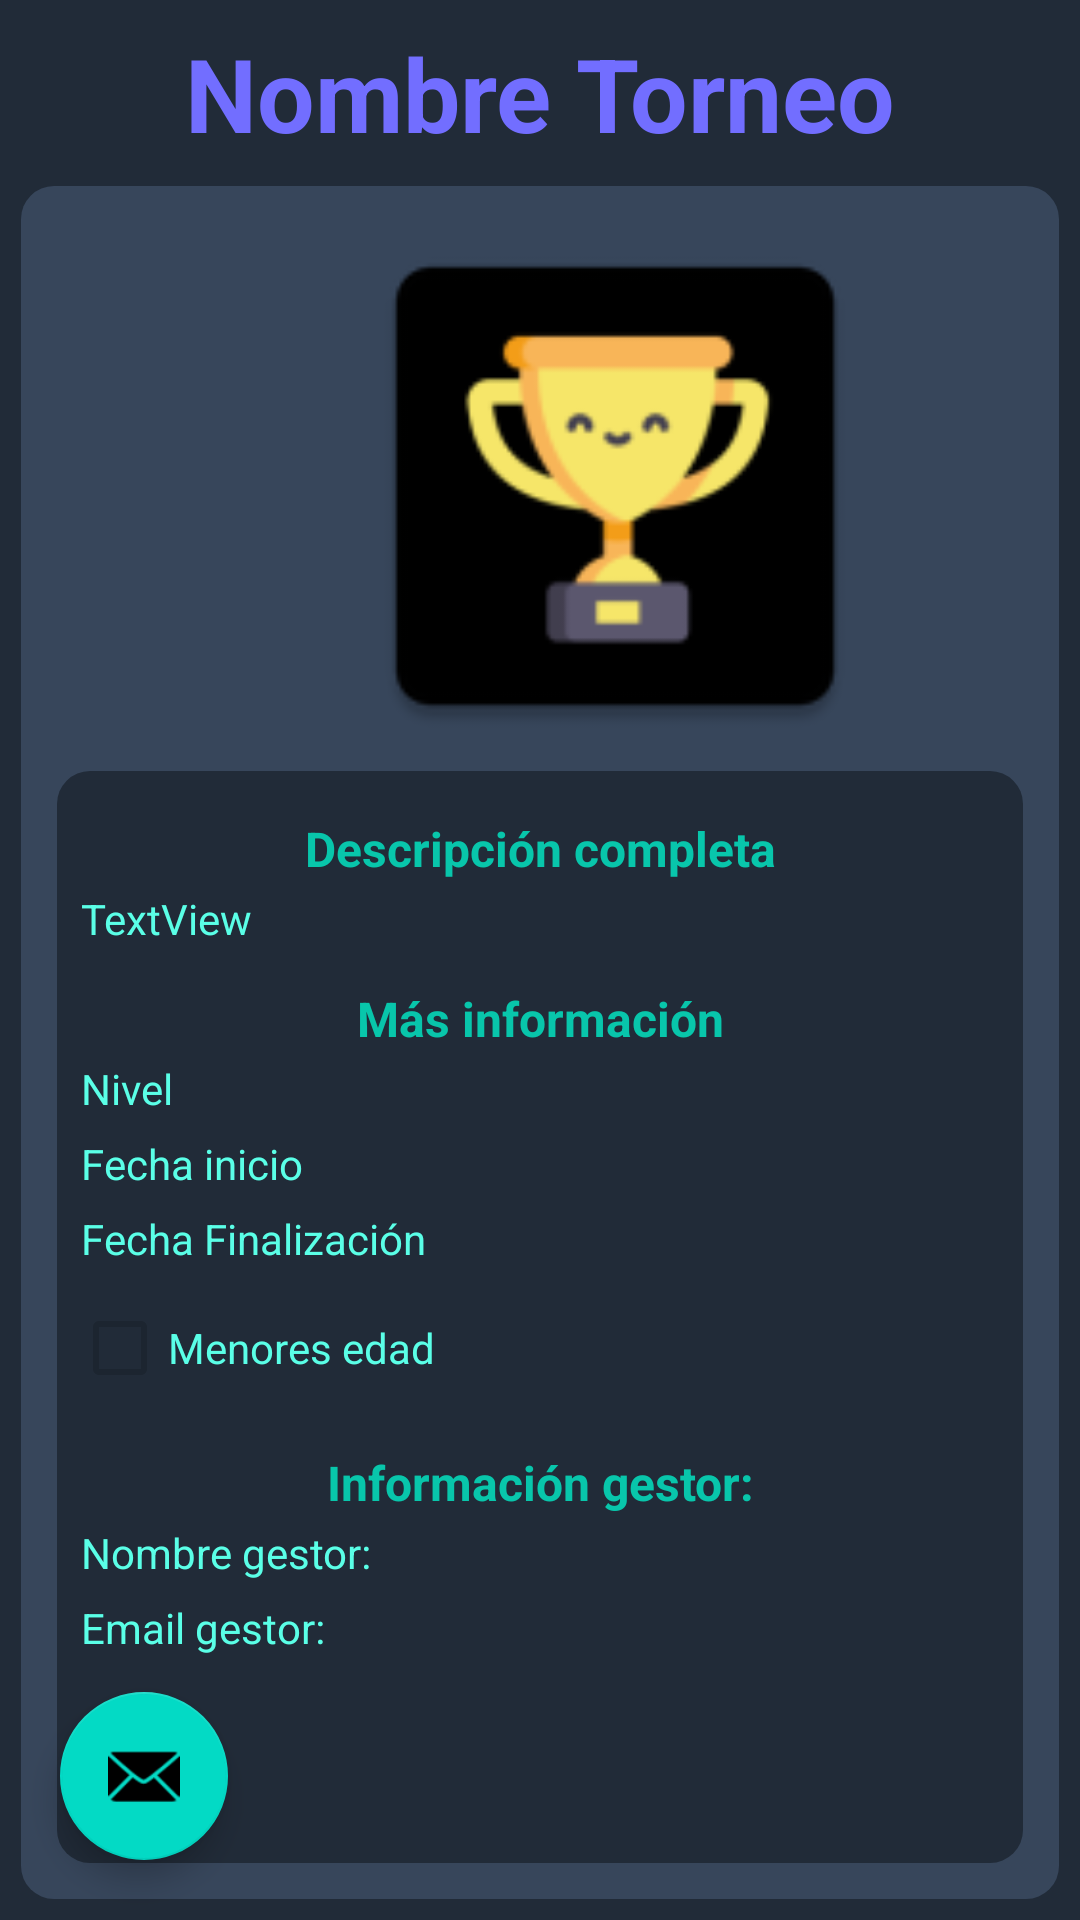

Here is an Android app screen rendered from its layout file. Give the layout XML and the strings, colors and styles it references.
<!-- AndroidManifest.xml: application theme Theme.SupremTournamentsApp -->
<!-- res/layout/fragment_torneo_individual.xml -->
<?xml version="1.0" encoding="utf-8"?>
<androidx.constraintlayout.widget.ConstraintLayout xmlns:android="http://schemas.android.com/apk/res/android"
    xmlns:app="http://schemas.android.com/apk/res-auto"
    xmlns:tools="http://schemas.android.com/tools"
    android:layout_width="match_parent"
    android:layout_height="match_parent"
    android:background="@color/backgroudcolor"
    android:orientation="vertical"
    tools:context=".TorneoIndividualFragment">

    <com.google.android.material.floatingactionbutton.FloatingActionButton
        android:id="@+id/floatingActionButton"
        android:layout_width="wrap_content"
        android:layout_height="wrap_content"
        android:layout_marginStart="20dp"
        android:layout_marginBottom="20dp"
        android:clickable="true"
        android:longClickable="true"
        android:src="@android:drawable/ic_dialog_email"
        app:layout_constraintBottom_toBottomOf="parent"
        app:layout_constraintStart_toStartOf="parent"
        tools:ignore="SpeakableTextPresentCheck" />

    <LinearLayout
        android:id="@+id/linearLayout2"
        android:layout_width="match_parent"
        android:layout_height="match_parent"
        android:orientation="vertical">

        <TextView
            android:id="@+id/nombreTorneoTextView"
            android:layout_width="match_parent"
            android:layout_height="62dp"
            android:gravity="center"
            android:text="Nombre Torneo"
            android:textColor="@color/optionscolor"
            android:textSize="34sp"
            android:textStyle="bold" />

        <LinearLayout
            android:layout_width="match_parent"
            android:layout_height="match_parent"
            android:layout_marginLeft="7dp"
            android:layout_marginRight="7dp"
            android:layout_marginBottom="7dp"
            android:background="@drawable/border_redondo"
            android:orientation="vertical">

            <ImageView
                android:id="@+id/imageView2"
                android:layout_width="380dp"
                android:layout_height="184dp"
                android:layout_margin="3dp"
                android:src="@mipmap/ic_launcher" />

            <LinearLayout
                android:id="@+id/floatButton"
                android:layout_width="match_parent"
                android:layout_height="match_parent"
                android:layout_marginLeft="7dp"
                android:layout_marginRight="7dp"
                android:layout_marginBottom="7dp"
                android:background="@drawable/segundo_border_redondo"
                android:orientation="vertical">

                <TextView
                    android:id="@+id/textView10"
                    android:layout_width="match_parent"
                    android:layout_height="wrap_content"
                    android:layout_marginTop="10dp"
                    android:gravity="center"
                    android:text="@string/descripcion_completa"
                    android:textColor="@color/secondtextcolor"
                    android:textSize="16sp"
                    android:textStyle="bold" />

                <TextView
                    android:id="@+id/descripcionCompletaTextView"
                    android:layout_width="match_parent"
                    android:layout_height="wrap_content"
                    android:layout_gravity="end"
                    android:layout_margin="3dp"
                    android:text="TextView"
                    android:textColor="@color/textcolor" />

                <TextView
                    android:id="@+id/textView"
                    android:layout_width="match_parent"
                    android:layout_height="wrap_content"
                    android:layout_marginTop="10dp"
                    android:gravity="center"
                    android:text="Más información"
                    android:textColor="@color/secondtextcolor"
                    android:textSize="16sp"
                    android:textStyle="bold" />

                <TextView
                    android:id="@+id/nivelTextView"
                    android:layout_width="match_parent"
                    android:layout_height="wrap_content"
                    android:layout_margin="3dp"
                    android:text="@string/nivel"
                    android:textColor="@color/textcolor" />

                <TextView
                    android:id="@+id/fechaInicioTextView"
                    android:layout_width="wrap_content"
                    android:layout_height="wrap_content"
                    android:layout_margin="3dp"
                    android:text="@string/fecha_inicio"
                    android:textColor="@color/textcolor" />

                <TextView
                    android:id="@+id/fechaFinalizaTextView"
                    android:layout_width="match_parent"
                    android:layout_height="wrap_content"
                    android:layout_margin="3dp"
                    android:text="@string/fecha_finalizacion"
                    android:textColor="@color/textcolor" />

                <CheckBox
                    android:id="@+id/menoresEdadCheckBox"
                    android:layout_width="match_parent"
                    android:layout_height="wrap_content"
                    android:checked="false"
                    android:clickable="false"
                    android:enabled="false"
                    android:text="@string/menores_edad"
                    android:textColor="@color/textcolor" />

                <TextView
                    android:id="@+id/textView2"
                    android:layout_width="match_parent"
                    android:layout_height="wrap_content"
                    android:layout_marginTop="10dp"
                    android:gravity="center"
                    android:text="@string/informacion_gestor"
                    android:textColor="@color/secondtextcolor"
                    android:textSize="16sp"
                    android:textStyle="bold" />

                <TextView
                    android:id="@+id/nombreGestorTextView"
                    android:layout_width="match_parent"
                    android:layout_height="wrap_content"
                    android:layout_margin="3dp"
                    android:text="@string/nombre_gestor"
                    android:textColor="@color/textcolor" />

                <TextView
                    android:id="@+id/emailGestorTextView"
                    android:layout_width="match_parent"
                    android:layout_height="wrap_content"
                    android:layout_margin="3dp"
                    android:text="@string/email_gestor"
                    android:textColor="@color/textcolor" />
            </LinearLayout>

        </LinearLayout>

    </LinearLayout>

</androidx.constraintlayout.widget.ConstraintLayout>
<!-- resources referenced by this layout -->
<resources>
  <color name="backgroudcolor">#212B38</color>
  <color name="optionscolor">#726EFF</color>
  <color name="secondtextcolor">#08C6AB</color>
  <color name="textcolor">#5AFFE7</color>
  <!-- drawable border_redondo (drawable) -->
  <?xml version="1.0" encoding="utf-8"?>
  <shape
      xmlns:android="http://schemas.android.com/apk/res/android"
      android:shape="rectangle"   >
  
      <solid
          android:color="@color/cardviewcolor" >
      </solid>
  
      <padding
          android:left="5dp"
          android:top="5dp"
          android:right="5dp"
          android:bottom="5dp"    >
      </padding>
  
      <corners
          android:radius="11dp"   >
      </corners>
  
  </shape>
  <!-- drawable segundo_border_redondo (drawable) -->
  <?xml version="1.0" encoding="utf-8"?>
  <shape
      xmlns:android="http://schemas.android.com/apk/res/android"
      android:shape="rectangle"   >
  
      <solid
          android:color="@color/backgroudcolor" >
      </solid>
  
      <padding
          android:left="5dp"
          android:top="5dp"
          android:right="5dp"
          android:bottom="5dp"    >
      </padding>
  
      <corners
          android:radius="11dp"   >
      </corners>
  
  </shape>
  <!-- mipmap ic_launcher: png bitmap (mipmap-hdpi, 2405 bytes) -->
  <string name="descripcion_completa">Descripción completa</string>
  <string name="email_gestor">Email gestor:</string>
  <string name="fecha_finalizacion">Fecha Finalización</string>
  <string name="fecha_inicio">Fecha inicio</string>
  <string name="informacion_gestor">Información gestor:</string>
  <string name="menores_edad">Menores edad</string>
  <string name="nivel">Nivel</string>
  <string name="nombre_gestor">Nombre gestor:</string>
  <style name="Theme.SupremTournamentsApp" parent="Theme.MaterialComponents.DayNight.DarkActionBar">
          
          <item name="colorPrimary">@color/purple_500</item>
          <item name="colorPrimaryVariant">@color/purple_700</item>
          <item name="colorOnPrimary">@color/white</item>
          
          <item name="colorSecondary">@color/teal_200</item>
          <item name="colorSecondaryVariant">@color/teal_700</item>
          <item name="colorOnSecondary">@color/black</item>
          
          <item name="android:statusBarColor" tools:targetApi="l">?attr/colorPrimaryVariant</item>
          
      </style>
  <color name="cardviewcolor">#37465B</color>
  <color name="purple_500">#FF6200EE</color>
  <color name="purple_700">#FF3700B3</color>
  <color name="white">#FFFFFFFF</color>
  <color name="teal_200">#FF03DAC5</color>
  <color name="teal_700">#FF018786</color>
  <color name="black">#FF000000</color>
</resources>
